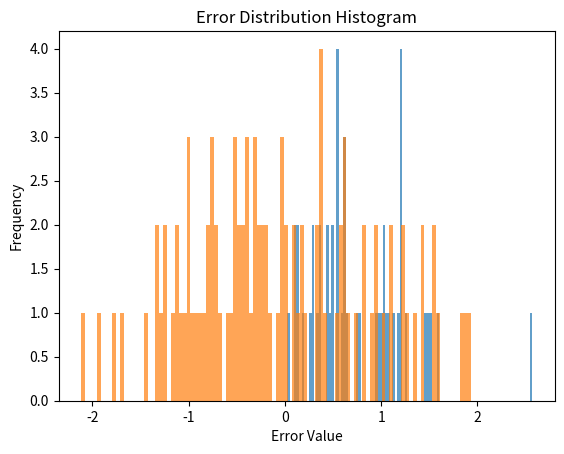

Write Python code to recreate this figure.
import numpy as np
import matplotlib.pyplot as plt

# 예시 데이터 생성 (에러 값)
N = 100

errors = np.random.normal(loc=0, scale=1, size=N)  # 정규분포를 따르는 예시 에러 데이터
a_errors = np.random.normal(loc=0, scale=1, size=N)

# 에러 값이 음수일 수 있으므로 0보다 작은 값은 제거
errors = errors[errors >= 0]

# 에러의 최대값을 얻음
max_error = np.max(errors)

# 히스토그램 그리기
plt.hist(errors, bins=N,
        #  range=(0, max_error),
        #  edgecolor='black',
         alpha=0.7,
         label = 'a')

plt.hist(a_errors, bins=N,
        #  range=(0, max_error),
        #  edgecolor='black',
         alpha=0.7,
         label = 'ab')

plt.title("Error Distribution Histogram")
plt.xlabel("Error Value")
plt.ylabel("Frequency")
plt.show()
